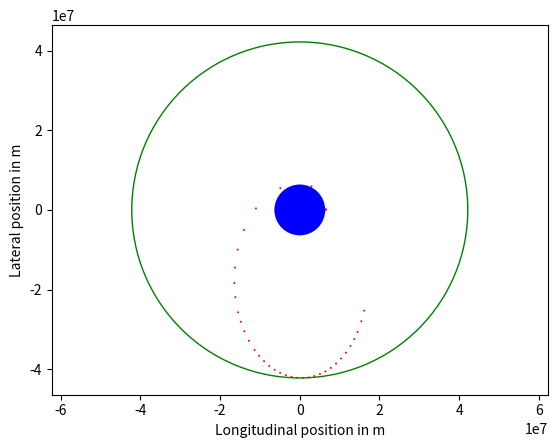

Write Python code to recreate this figure.
 
# A rocket orbits the earth at an altitude of 200 km, not firing its engine.  When 
# it crosses the negative part of the x-axis for the first time, it turns on its 
# engine to increase its speed by the amount given in the variable called boost and
# then releases a satellite.  This satellite will ascend to the radius of
# geostationary orbit.  Once that altitude is reached, the satellite briefly fires 
# its own engine to to enter geostationary orbit.  First, find the radius and speed
# of the initial circular orbit.  Then make the the rocket fire its engine at the 
# proper time.  Lastly, enter the value of boost that will send the satellite
# into geostationary orbit.
#

import math
import numpy
import matplotlib.pyplot

earth_mass = 5.97e24 # kg
earth_radius = 6.378e6 # m (at equator)
gravitational_constant = 6.67e-11 # m3 / kg s2

total_duration = 9. * 3600. # s
marker_time = 0.25 * 3600. # s
tolerance = 100000. # m

# Task 1: Use Section 2.2 and 2.3 to determine the speed of the inital circular orbit.
initial_radius = earth_radius + 200e3
initial_speed = (gravitational_constant * earth_mass / initial_radius)**(1 / 2)
final_radius = 42164e3

# Task 3: Which is the appropriate value for the boost in velocity? 2.453, 24.53, 245.3 or 2453. m/s?
# Change boost to the correct value.
boost = 2453. # m / s

def acceleration(position):
    return -gravitational_constant * earth_mass / numpy.linalg.norm(position)**3 * position

def send_to_geostationary():
    position = numpy.array([initial_radius , 0.]) # m
    velocity = numpy.array([0., initial_speed]) # m/s
    current_time = 0.
    h = 0.1 # s, set to initial step size but will store current step size
    h_new = h # s, will store the adaptive step size of the next step
    previous_marker_number = -1;
    geostationary_time = 0.

    boost_done = False
    radius_reached = False
    while current_time < total_duration:
        acceleration0 = acceleration(position)
        velocityE = velocity + h * acceleration0
        positionE = position + h * velocity
        velocityH = velocity + h * 0.5 * (acceleration0
                                + acceleration(positionE))
        positionH = position + h * 0.5 * (velocity + velocityE)

        # Task 2: When the rocket crosses the negative part of the x axis, 
        # fire its engine to increase the speed by the amount given in the variable boost.
        
        if not boost_done and positionH[0] < 0:
            velocityH += boost * velocityH / numpy.linalg.norm(velocityH)
            boost_done = True

        velocity = velocityH
        position = positionH    
                
        error = numpy.linalg.norm(positionE - positionH) + total_duration \
                * numpy.linalg.norm(velocityE - velocityH)  
        h_new = h * math.sqrt(tolerance / error)

        h_new = min(0.5 * marker_time, max(0.1, h_new))

        if current_time >= marker_time * previous_marker_number:
            previous_marker_number += 1
            matplotlib.pyplot.scatter(position[0], position[1], s = 2., facecolor = 'r', edgecolor = 'none')
            
        current_time += h
        h = h_new

        if not radius_reached and abs(numpy.linalg.norm(position) - final_radius) <= 150e3:
            radius_reached = True
            geostationary_time = current_time

    axes = matplotlib.pyplot.gca()
    axes.set_xlabel('Longitudinal position in m')
    axes.set_ylabel('Lateral position in m')
    axes.add_patch(matplotlib.patches.Circle((0., 0.), earth_radius, facecolor = 'b', edgecolor = 'none'))
    axes.add_patch(matplotlib.patches.Circle((0., 0.), final_radius, facecolor = 'none', edgecolor = 'g'))
    matplotlib.pyplot.axis('equal')

    return radius_reached, geostationary_time
send_to_geostationary()

